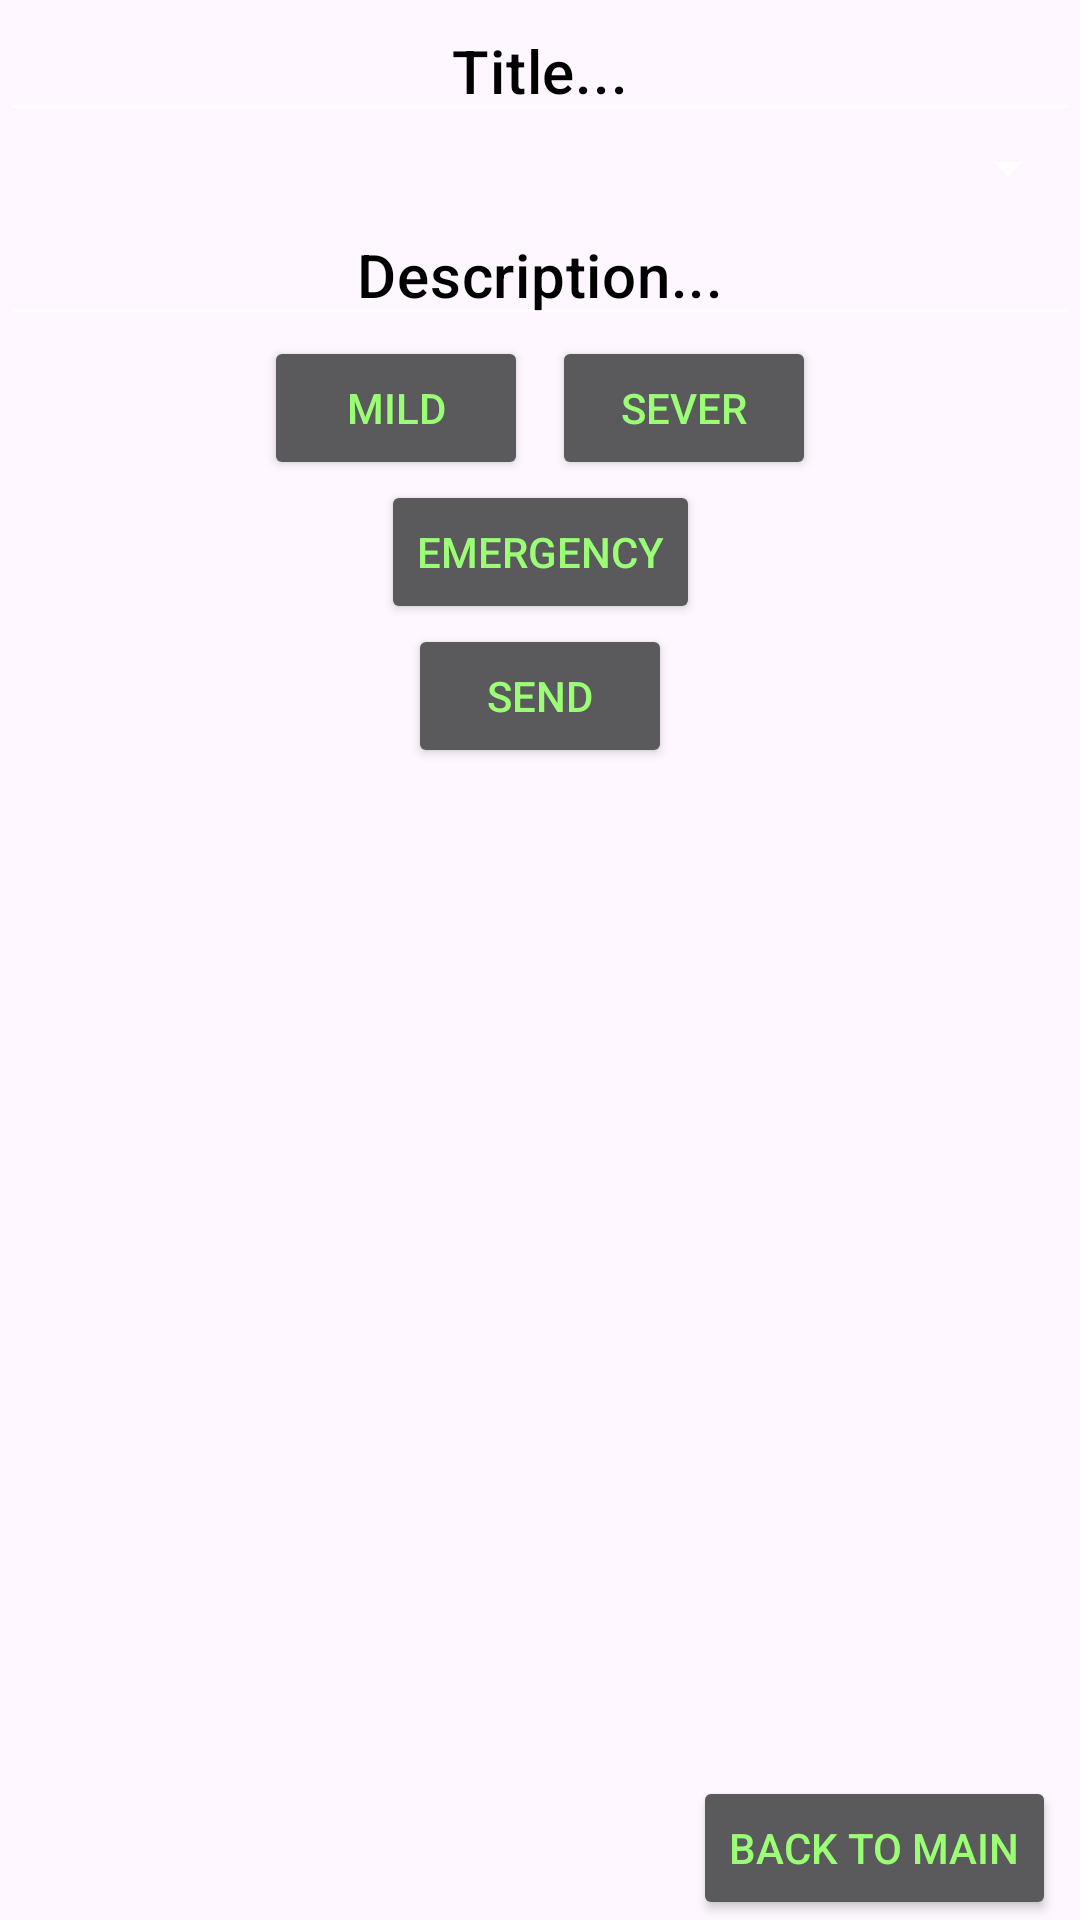

This screen was rendered from an Android layout file. Write that file and the resources it references.
<!-- AndroidManifest.xml: application theme Theme.X9 -->
<!-- res/layout/report_activity.xml -->
<?xml version="1.0" encoding="utf-8"?>
<androidx.constraintlayout.widget.ConstraintLayout
    xmlns:android="http://schemas.android.com/apk/res/android"
    xmlns:app="http://schemas.android.com/apk/res-auto"
    xmlns:tools="http://schemas.android.com/tools"
    android:id="@+id/report_activity"
    android:layout_width="match_parent"
    android:layout_height="match_parent"
    tools:context=".view.MainActivity"
    android:theme="@style/Theme.AppCompat">

    <EditText
        android:id="@+id/report_title"
        android:layout_width="match_parent"
        android:layout_height="wrap_content"
        android:textAlignment="center"
        android:textAppearance="?attr/textAppearanceHeadline6"
        android:textColor="@color/black"
        android:textColorHint="@color/black"
        android:hint="@string/report_title_placeholder"
        app:layout_constraintEnd_toEndOf="parent"
        app:layout_constraintTop_toTopOf="parent"
        app:layout_constraintStart_toStartOf="parent"
        app:layout_constraintVertical_chainStyle="packed" />

    <Spinner
        android:id="@+id/report_type"
        android:layout_width="match_parent"
        android:layout_height="wrap_content"
        android:layout_centerHorizontal="true"
        android:textAlignment="center"
        android:textColor="@color/light_green"
        app:layout_constraintEnd_toEndOf="parent"
        app:layout_constraintStart_toStartOf="parent"
        app:layout_constraintHorizontal_bias="0.498"
        app:layout_constraintTop_toBottomOf="@+id/report_title"
        app:layout_constraintVertical_chainStyle="packed" />

    <EditText
        android:id="@+id/description"
        android:layout_width="match_parent"
        android:layout_height="wrap_content"
        android:hint="@string/description_placeholder"
        android:textAlignment="center"
        android:textColor="@color/black"
        android:textColorHint="@color/black"
        android:textAppearance="?attr/textAppearanceHeadline6"
        app:layout_constraintStart_toStartOf="parent"
        app:layout_constraintEnd_toEndOf="parent"
        app:layout_constraintTop_toBottomOf="@+id/report_type"
        app:layout_constraintVertical_chainStyle="packed" />

    <Button
        android:id="@+id/button_mild"
        android:layout_width="wrap_content"
        android:layout_height="wrap_content"
        android:layout_marginEnd="8dp"
        android:text="@string/button_mild"
        android:textColor="@color/light_green"
        tools:ignore="ButtonStyle"
        app:layout_constraintStart_toStartOf="parent"
        app:layout_constraintEnd_toStartOf="@+id/button_sever"
        app:layout_constraintTop_toBottomOf="@+id/description"
        app:layout_constraintHorizontal_chainStyle="packed"/>

    <Button
        android:id="@+id/button_sever"
        android:layout_width="wrap_content"
        android:layout_height="wrap_content"
        android:text="@string/button_sever"
        android:textColor="@color/light_green"
        tools:ignore="ButtonStyle"
        app:layout_constraintStart_toEndOf="@+id/button_mild"
        app:layout_constraintEnd_toEndOf="parent"
        app:layout_constraintTop_toTopOf="@+id/button_mild" />

    <Button
        android:id="@+id/button_emergency"
        android:layout_width="wrap_content"
        android:layout_height="wrap_content"
        android:text="@string/button_emergency"
        android:textColor="@color/light_green"
        tools:ignore="ButtonStyle"
        app:layout_constraintStart_toStartOf="parent"
        app:layout_constraintEnd_toEndOf="parent"
        app:layout_constraintTop_toBottomOf="@+id/button_mild" />

    <Button
        android:id="@+id/button_send"
        android:layout_width="wrap_content"
        android:layout_height="wrap_content"
        android:text="@string/button_send"
        android:textColor="@color/light_green"
        tools:ignore="ButtonStyle"
        app:layout_constraintStart_toStartOf="parent"
        app:layout_constraintEnd_toEndOf="parent"
        app:layout_constraintTop_toBottomOf="@+id/button_emergency" />

    <Button
        android:id="@+id/button_goto_main"
        android:layout_width="wrap_content"
        android:layout_height="wrap_content"
        android:layout_marginEnd="8dp"
        android:text="@string/button_goto_main"
        android:textColor="@color/light_green"
        tools:ignore="ButtonStyle"
        app:layout_constraintEnd_toEndOf="parent"
        app:layout_constraintBottom_toBottomOf="parent"
        app:layout_constraintHorizontal_chainStyle="packed"/>




</androidx.constraintlayout.widget.ConstraintLayout>
<!-- resources referenced by this layout -->
<resources>
  <color name="black">#FF000000</color>
  <color name="light_green">#9AFF74</color>
  <string name="button_emergency">Emergency</string>
  <string name="button_goto_main">Back to main</string>
  <string name="button_mild">Mild</string>
  <string name="button_send">Send</string>
  <string name="button_sever">Sever</string>
  <string name="description_placeholder">Description...</string>
  <string name="report_title_placeholder">Title...</string>
  <style name="Theme.X9" parent="Base.Theme.X9" />
  <style name="Base.Theme.X9" parent="Theme.Material3.DayNight.NoActionBar">
          
          
      </style>
</resources>
